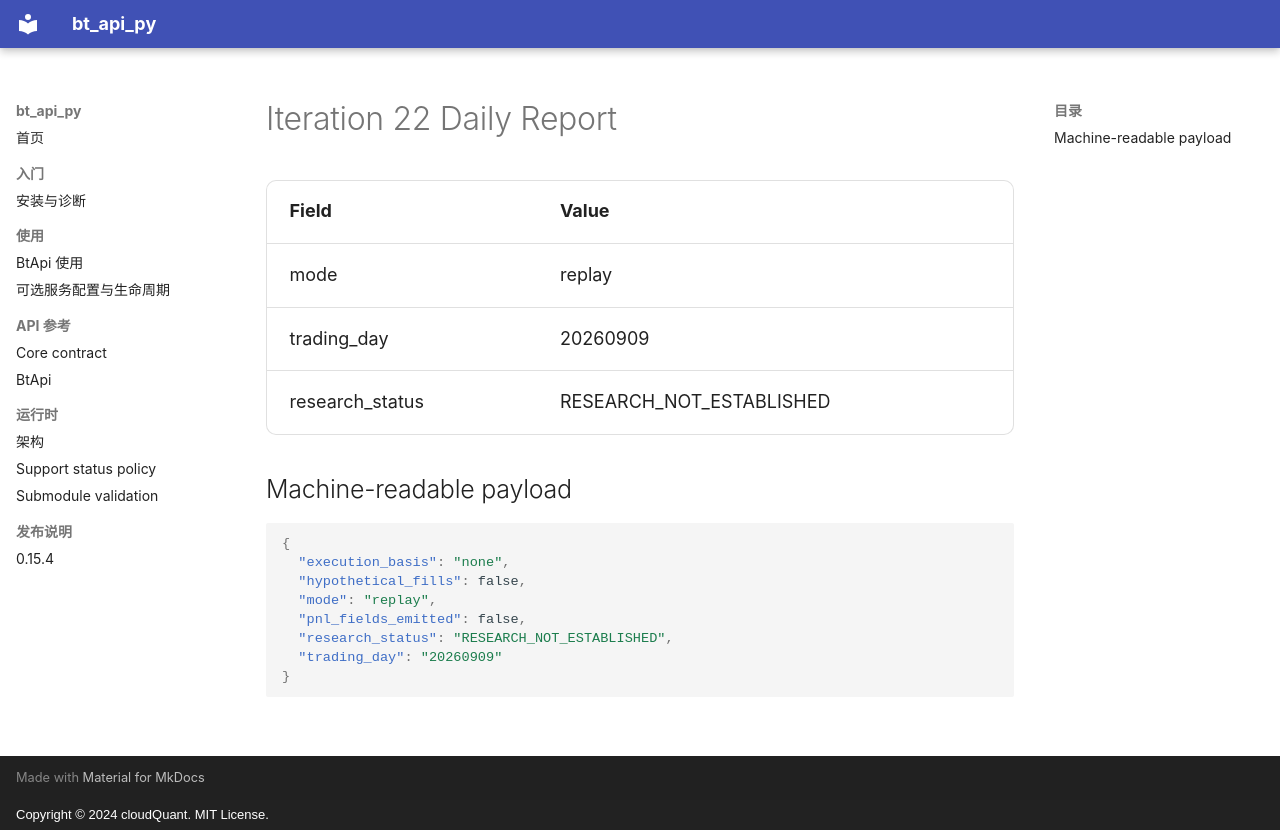

repository: cloudQuant/bt_api_py · page: 迭代计划/迭代10-可选组件与可配置通信/evidence/scn02-r12-r34-evidence-20261016/sweep-r12/013_3/replay-evidence/daily_report/index.html · generator: mkdocs · copyright: Copyright © 2024 cloudQuant. MIT License.

# Iteration 22 Daily Report

| Field | Value |
| --- | --- |
| mode | replay |
| trading_day | 20260909 |
| research_status | RESEARCH_NOT_ESTABLISHED |

## Machine-readable payload

```json
{
  "execution_basis": "none",
  "hypothetical_fills": false,
  "mode": "replay",
  "pnl_fields_emitted": false,
  "research_status": "RESEARCH_NOT_ESTABLISHED",
  "trading_day": "20260909"
}
```
